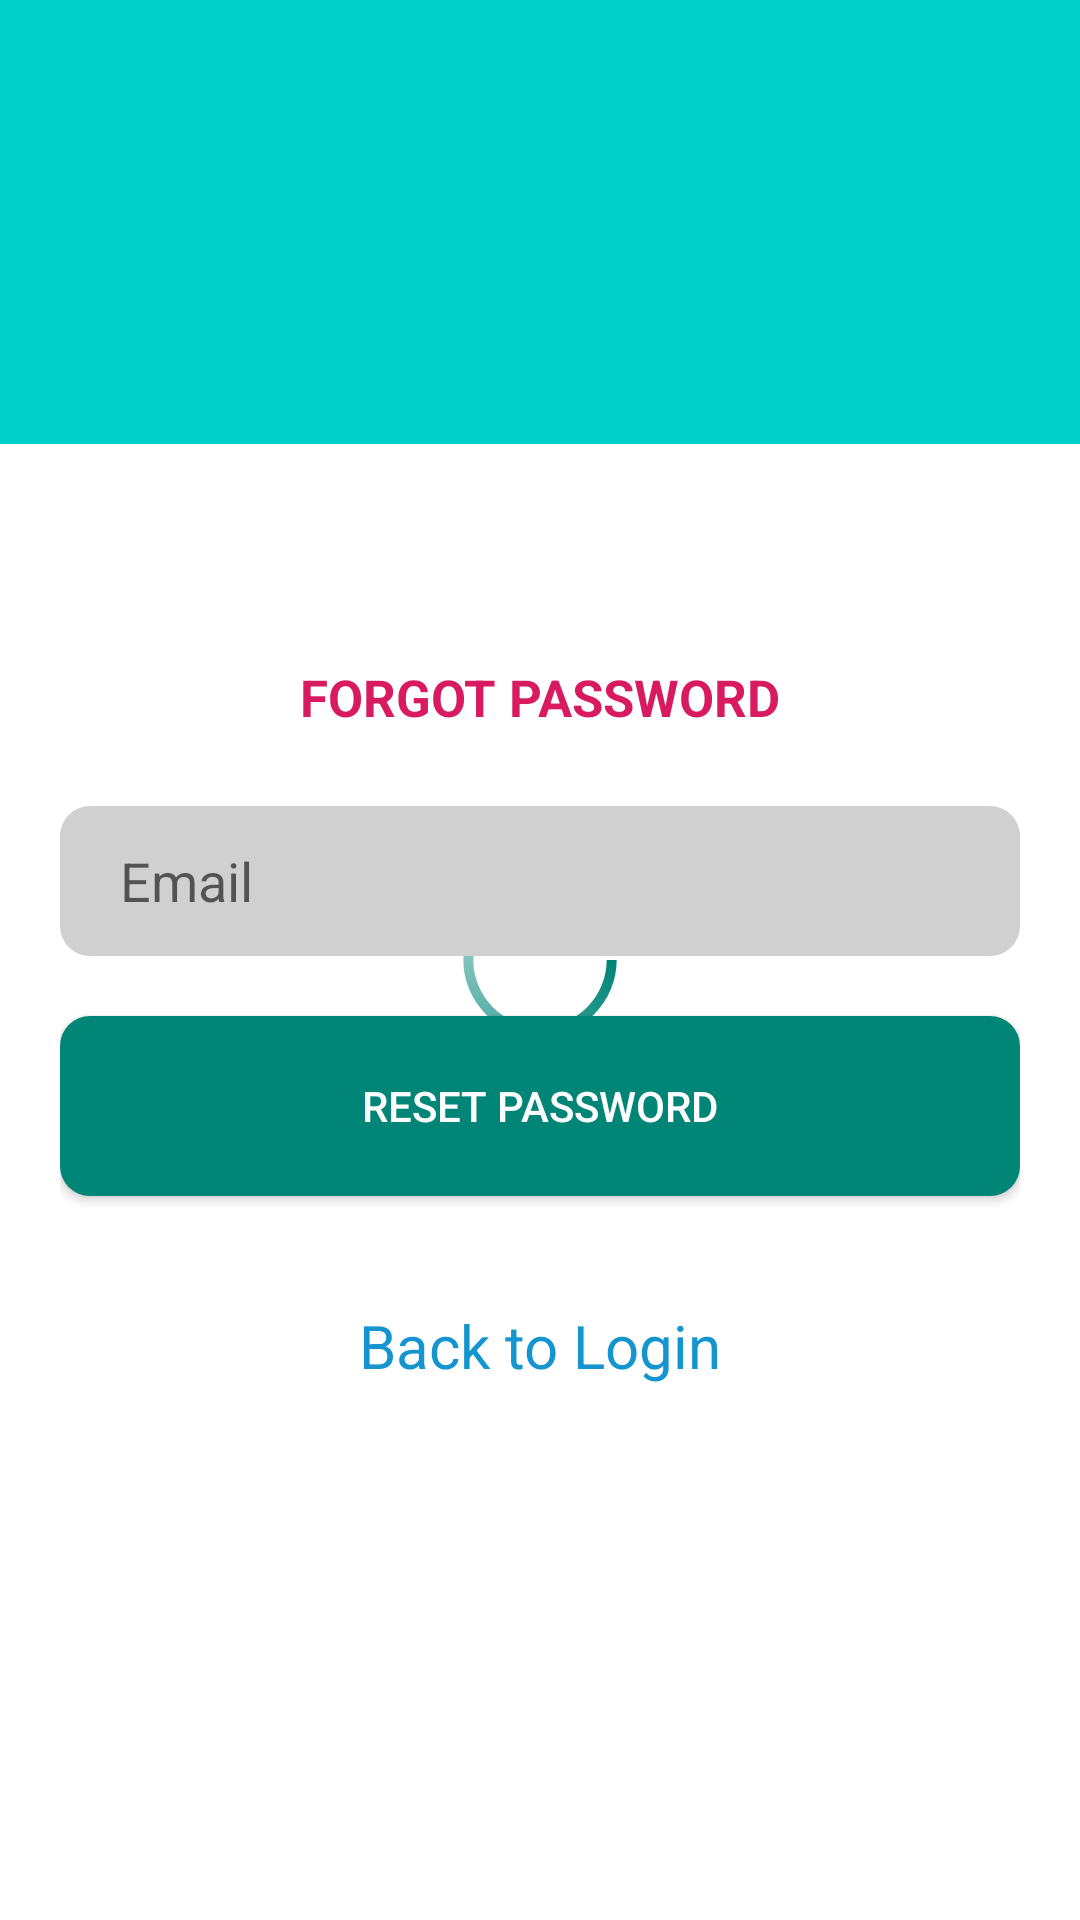

Write the Android layout XML for this screen, with the resource values it uses.
<!-- AndroidManifest.xml: application theme AppTheme -->
<!-- res/layout/activity_fogot_pass.xml -->
<?xml version="1.0" encoding="utf-8"?>
<androidx.constraintlayout.widget.ConstraintLayout xmlns:android="http://schemas.android.com/apk/res/android"
    xmlns:app="http://schemas.android.com/apk/res-auto"
    xmlns:tools="http://schemas.android.com/tools"
    android:layout_width="match_parent"
    android:layout_height="match_parent"
  android:onClick="hidekeyboard"
    tools:context=".Account_Access_Section.FogotPassActivity">

        <ProgressBar
            android:id="@+id/progressBar"
            style="?android:attr/progressBarStyle"
            android:layout_width="match_parent"
            android:layout_height="match_parent"
            android:indeterminateDrawable="@drawable/progress4"/>
        <LinearLayout
            android:id="@+id/linearLayout1"
            android:layout_width="421dp"
            android:layout_height="148dp"
            android:background="#00cfc8"
            app:layout_constraintEnd_toEndOf="parent"
            app:layout_constraintStart_toStartOf="parent"
            app:layout_constraintTop_toTopOf="parent"
            android:orientation="vertical">
        </LinearLayout>
        <LinearLayout
            android:id="@+id/forgotlayout"
            android:layout_width="match_parent"
            android:layout_height="wrap_content"
            android:layout_marginStart="10dp"
            android:layout_marginLeft="10dp"
            android:layout_marginEnd="10dp"
            android:layout_marginRight="10dp"
            android:paddingRight="10dp"
            android:paddingLeft="10dp"
            android:orientation="vertical"
            app:layout_constraintEnd_toEndOf="parent"
            app:layout_constraintStart_toStartOf="parent"
            app:layout_constraintTop_toTopOf="parent">

            <ImageView
                android:id="@+id/loginimg"
                android:layout_width="200sp"
                android:layout_height="150sp"
                android:layout_gravity="center"
                android:foregroundGravity="center"
                android:layout_marginTop="70sp"
                android:layout_marginBottom="1sp"
                android:src="@mipmap/attend" />

            <TextView
                android:id="@+id/forgottext"
                android:layout_width="match_parent"
                android:layout_height="wrap_content"
                android:gravity="center"
                android:text="FORGOT PASSWORD"
                android:layout_gravity="center"
                android:textSize="17sp"
                android:textStyle="bold"
                android:layout_marginBottom="15sp"
                android:textColor="@color/colorAccent"
                />


            <EditText
                android:id="@+id/email"
                android:layout_width="match_parent"
                android:layout_height="50sp"
                android:layout_marginTop="10sp"
                android:layout_marginBottom="20sp"
                android:background="@drawable/border"
                android:hint="Email"
                android:inputType="textEmailAddress"
                android:paddingLeft="20sp" />

            <Button
                android:id="@+id/forgetpass"
                android:layout_width="match_parent"
                android:layout_height="60sp"
                android:background="@drawable/bordergreen"
                android:text="Reset Password"
                android:textColor="@color/white" />

            <TextView
                android:id="@+id/logintext"
                android:layout_width="200dp"
                android:layout_height="60sp"
                android:text="Back to Login"
                android:layout_marginTop="20sp"
                android:layout_gravity="center"
                android:gravity="center"
                android:textColor="#1595CF"
                android:textSize="20sp"
                app:layout_constraintTop_toBottomOf="@+id/login" />
        </LinearLayout>

</androidx.constraintlayout.widget.ConstraintLayout>
<!-- resources referenced by this layout -->
<resources>
  <color name="colorAccent">#D81B60</color>
  <color name="white">#FFFFFFFF</color>
  <!-- drawable border (drawable) -->
  <layer-list xmlns:android="http://schemas.android.com/apk/res/android">
      <item>
          <shape android:shape="rectangle">
              <solid android:color="#D0D0D0"/>
              <corners android:radius="10dp" />
          </shape>
      </item>
  
      <item
          android:left="2dp"
          android:right="2dp"
          android:top="2dp"
          android:bottom="2dp">
          <shape android:shape="rectangle">
              <solid android:color="@color/browser_actions_bg_grey"/>
              <corners android:radius="2dp" />
          </shape>
      </item>
  </layer-list>
  <!-- drawable bordergreen (drawable) -->
  <shape
      android:shape = "rectangle"
      xmlns:android = "http://schemas.android.com/apk/res/android" >
     <solid android:color="@color/colorPrimary"/>
      <corners android:radius="10dp" />
  </shape>
  <!-- drawable progress4 (drawable) -->
  <?xml version="1.0" encoding="utf-8"?>
  <rotate xmlns:android="http://schemas.android.com/apk/res/android"
      android:pivotX="50%"
      android:pivotY="50%"
      android:fromDegrees="0"
      android:toDegrees="1080">
  
      <shape
          android:shape="ring"
          android:innerRadiusRatio="3"
          android:thicknessRatio="20"
          android:useLevel="false">
  
          <size
              android:width="10dip"
              android:height="96dip" />
  
          <gradient
              android:type="sweep"
              android:useLevel="false"
              android:startColor="@color/colorPrimary"
              android:angle="0"/>
  
      </shape>
  
  </rotate>
  <color name="colorPrimary">#008577</color>
</resources>
